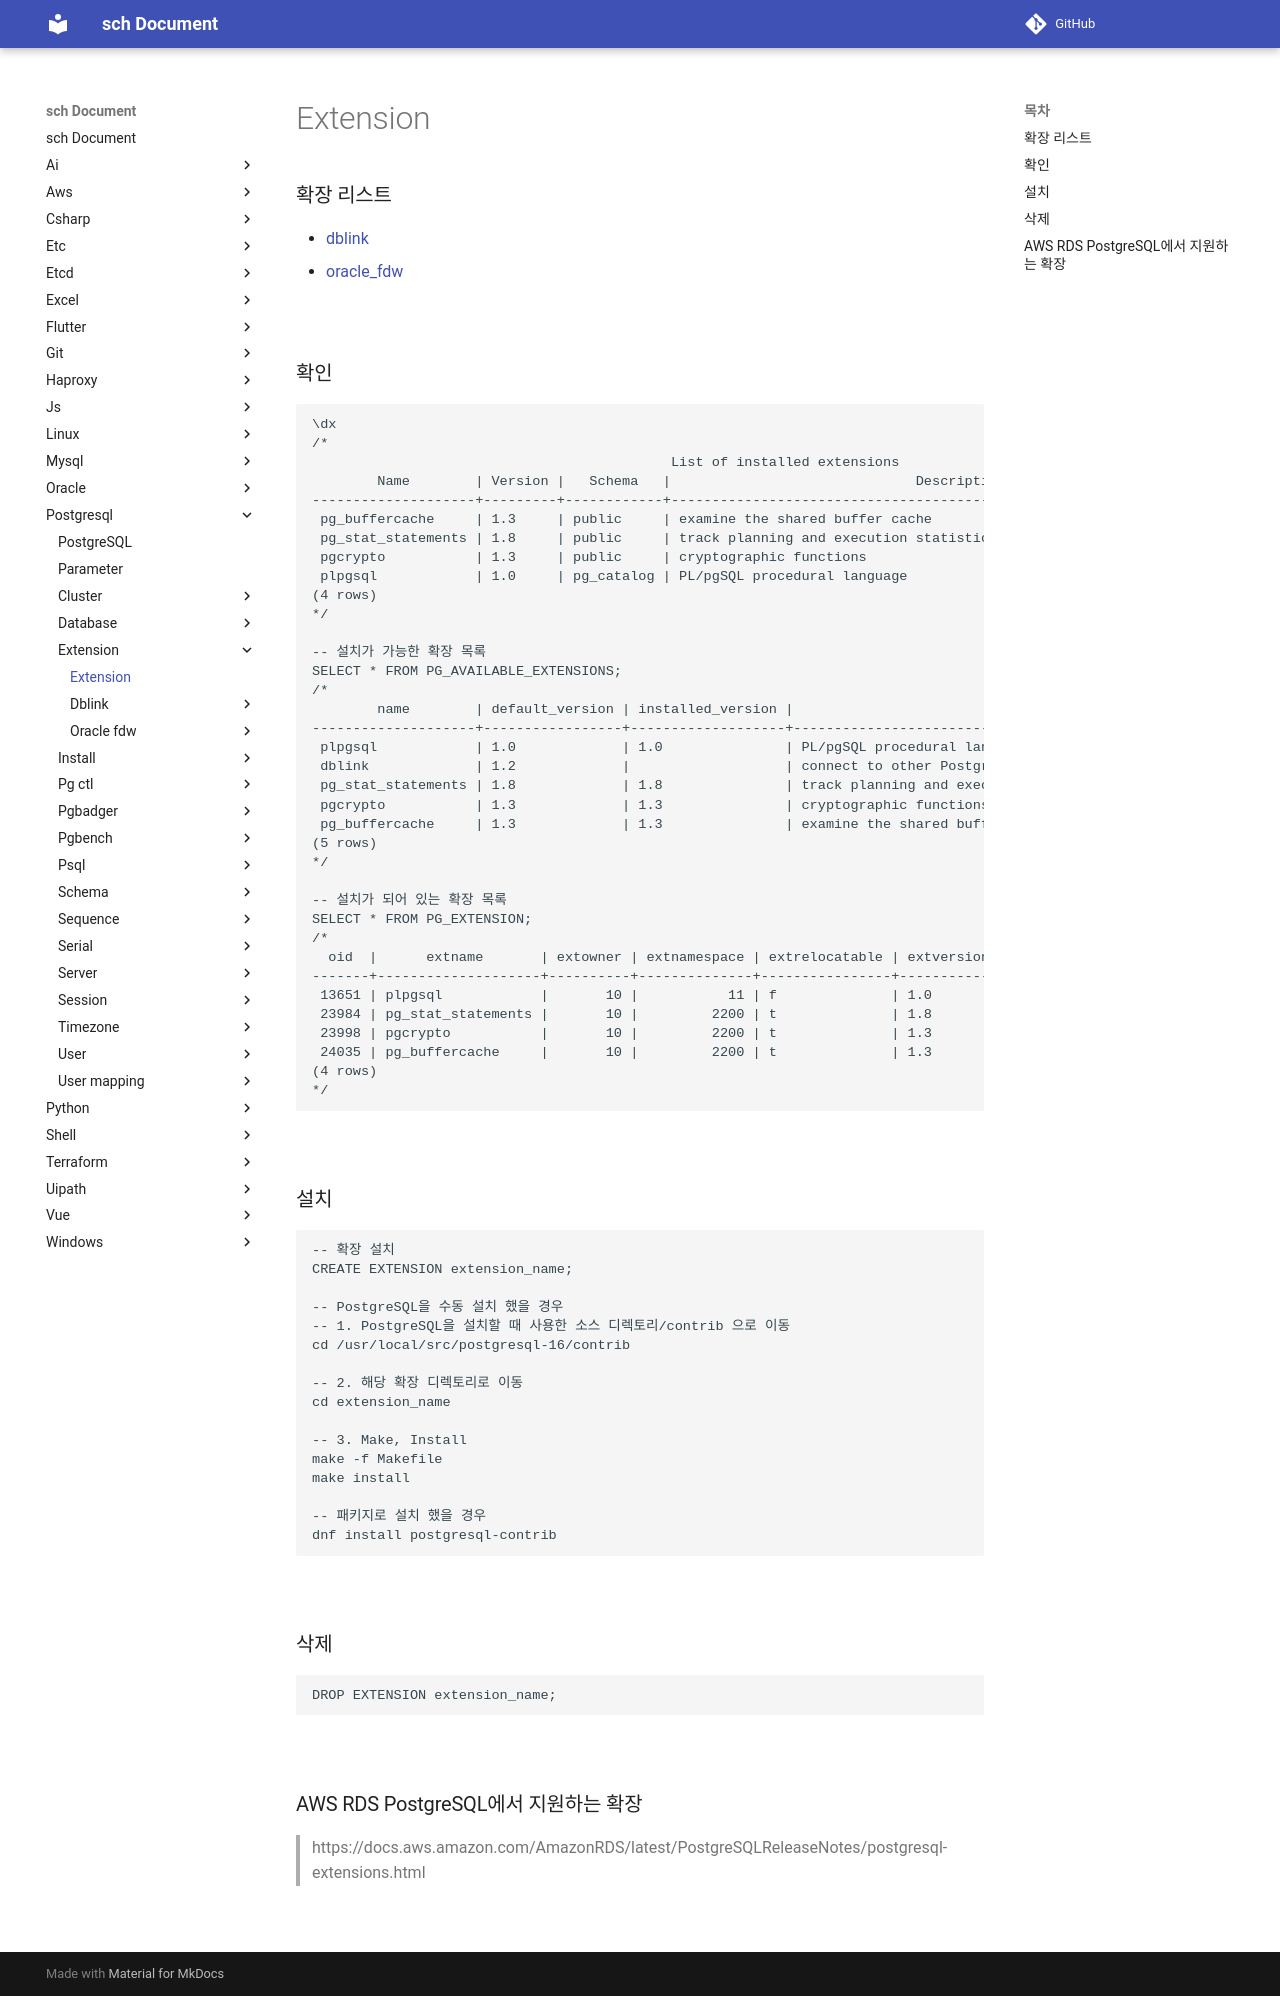

repository: sch6393/sch · page: postgresql/extension/index.html · generator: mkdocs

Extension
===

### 확장 리스트
* [oracle_fdw](./oracle-fdw/README.md)

<br>

### 확인
```sql
\dx
/*
                                            List of installed extensions
        Name        | Version |   Schema   |                              Description
--------------------+---------+------------+------------------------------------------------------------------------
 pg_buffercache     | 1.3     | public     | examine the shared buffer cache
 pg_stat_statements | 1.8     | public     | track planning and execution statistics of all SQL statements executed
 pgcrypto           | 1.3     | public     | cryptographic functions
 plpgsql            | 1.0     | pg_catalog | PL/pgSQL procedural language
(4 rows)
*/

-- 설치가 가능한 확장 목록
SELECT * FROM PG_AVAILABLE_EXTENSIONS;
/*
        name        | default_version | installed_version |                                comment
--------------------+-----------------+-------------------+------------------------------------------------------------------------
 plpgsql            | 1.0             | 1.0               | PL/pgSQL procedural language
 dblink             | 1.2             |                   | connect to other PostgreSQL databases from within a database
 pg_stat_statements | 1.8             | 1.8               | track planning and execution statistics of all SQL statements executed
 pgcrypto           | 1.3             | 1.3               | cryptographic functions
 pg_buffercache     | 1.3             | 1.3               | examine the shared buffer cache
(5 rows)
*/

-- 설치가 되어 있는 확장 목록
SELECT * FROM PG_EXTENTION;
/*
  oid  |      extname       | extowner | extnamespace | extrelocatable | extversion | extconfig | extcondition
-------+--------------------+----------+--------------+----------------+------------+-----------+--------------
 13651 | plpgsql            |       10 |           11 | f              | 1.0        |           |
 23984 | pg_stat_statements |       10 |         2200 | t              | 1.8        |           |
 23998 | pgcrypto           |       10 |         2200 | t              | 1.3        |           |
 24035 | pg_buffercache     |       10 |         2200 | t              | 1.3        |           |
(4 rows)
*/
```

<br>

### 설치
```sql
-- 확장 설치
CREATE EXTENSION extension_name;

-- PostgreSQL을 수동 설치 했을 경우
-- 1. PostgreSQL을 설치할 때 사용한 소스 디렉토리/contrib 으로 이동
cd /usr/local/src/postgresql-16/contrib

-- 2. 해당 확장 디렉토리로 이동
cd extension_name

-- 3. Make, Install
make -f Makefile
make install

-- 패키지로 설치 했을 경우
dnf install postgresql-contrib
```

<br>

### 삭제
```sql
DROP EXTENSION extension_name;
```

<br>

### AWS RDS PostgreSQL에서 지원하는 확장
>https://docs.aws.amazon.com/AmazonRDS/latest/PostgreSQLReleaseNotes/postgresql-extensions.html

<br>
